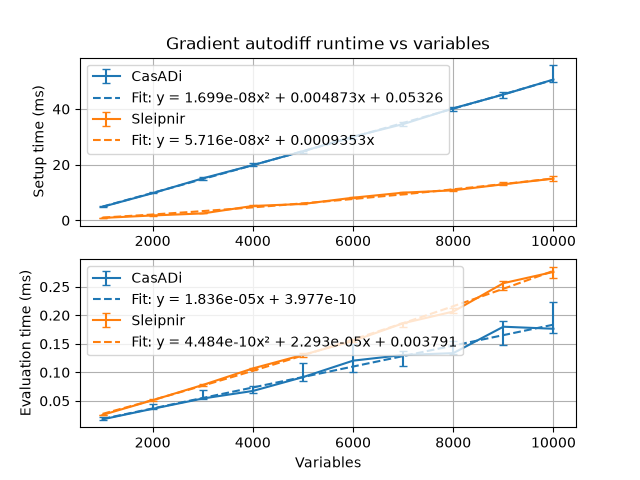

The table this chart was drawn from, first rows:
2026-10-19T21:35:16-07:00
Running ../build/gradient_autodiff_bench…
Run on (16 X 1100.33 MHz CPU s)
CPU Caches:
L1 Data 32 KiB (x8)
L1 Instruction 32 KiB (x8)
L2 Unified 1024 KiB (x8)
L3 Unified 16384 KiB (x1)
Load Average: 1.41, 3.89, 3.37
***WARNING*** ASLR is enabled, the results may have unreproducible nois…
name, iterations, real_time, cpu_time, time_unit, bytes_per_second, items_per_second, label, error_occurred, error_message
CasADi/Setup/1000/manual_time_mean, 5, 4.907, 5.2, ms, , , , , 
CasADi/Setup/1000/manual_time_median, 5, 4.871, 5.16, ms, , , , , 
CasADi/Setup/1000/manual_time_stddev, 5, 0.06684, 0.07435, ms, , , , , 
CasADi/Setup/1000/manual_time_cv, 5, 0.01362, 0.0143, , , , , , 
CasADi/Setup/1000/manual_time_min, 5, 4.858, 5.146, ms, , , , , 
CasADi/Setup/1000/manual_time_max, 5, 5.018, 5.325, ms, , , , , 
CasADi/Setup/2000/manual_time_mean, 5, 9.888, 10.48, ms, , , , , 
CasADi/Setup/2000/manual_time_median, 5, 9.758, 10.33, ms, , , , , 
CasADi/Setup/2000/manual_time_stddev, 5, 0.2527, 0.2786, ms, , , , , 
CasADi/Setup/2000/manual_time_cv, 5, 0.02556, 0.02659, , , , , , 
CasADi/Setup/2000/manual_time_min, 5, 9.7, 10.28, ms, , , , , 
CasADi/Setup/2000/manual_time_max, 5, 10.32, 10.95, ms, , , , , 
CasADi/Setup/3000/manual_time_mean, 5, 15.06, 15.91, ms, , , , , 
CasADi/Setup/3000/manual_time_median, 5, 15.09, 15.94, ms, , , , , 
CasADi/Setup/3000/manual_time_stddev, 5, 0.3192, 0.3089, ms, , , , , 
CasADi/Setup/3000/manual_time_cv, 5, 0.0212, 0.01941, , , , , , 
CasADi/Setup/3000/manual_time_min, 5, 14.65, 15.52, ms, , , , , 
CasADi/Setup/3000/manual_time_max, 5, 15.47, 16.31, ms, , , , , 
CasADi/Setup/4000/manual_time_mean, 5, 19.96, 21.12, ms, , , , , 
CasADi/Setup/4000/manual_time_median, 5, 19.84, 21, ms, , , , , 
CasADi/Setup/4000/manual_time_stddev, 5, 0.4236, 0.4336, ms, , , , , 
CasADi/Setup/4000/manual_time_cv, 5, 0.02123, 0.02053, , , , , , 
CasADi/Setup/4000/manual_time_min, 5, 19.57, 20.71, ms, , , , , 
CasADi/Setup/4000/manual_time_max, 5, 20.58, 21.74, ms, , , , , 
CasADi/Setup/5000/manual_time_mean, 5, 24.65, 26.05, ms, , , , , 
CasADi/Setup/5000/manual_time_median, 5, 24.84, 26.24, ms, , , , , 
CasADi/Setup/5000/manual_time_stddev, 5, 0.332, 0.339, ms, , , , , 
CasADi/Setup/5000/manual_time_cv, 5, 0.01347, 0.01301, , , , , , 
CasADi/Setup/5000/manual_time_min, 5, 24.27, 25.67, ms, , , , , 
CasADi/Setup/5000/manual_time_max, 5, 24.99, 26.39, ms, , , , , 
CasADi/Setup/6000/manual_time_mean, 5, 29.96, 31.89, ms, , , , , 
CasADi/Setup/6000/manual_time_median, 5, 30.07, 31.84, ms, , , , , 
CasADi/Setup/6000/manual_time_stddev, 5, 0.4265, 0.6379, ms, , , , , 
CasADi/Setup/6000/manual_time_cv, 5, 0.01423, 0.02001, , , , , , 
CasADi/Setup/6000/manual_time_min, 5, 29.25, 30.98, ms, , , , , 
CasADi/Setup/6000/manual_time_max, 5, 30.37, 32.75, ms, , , , , 
CasADi/Setup/7000/manual_time_mean, 5, 34.51, 36.48, ms, , , , , 
CasADi/Setup/7000/manual_time_median, 5, 34.58, 36.54, ms, , , , , 
CasADi/Setup/7000/manual_time_stddev, 5, 0.6424, 0.6709, ms, , , , , 
CasADi/Setup/7000/manual_time_cv, 5, 0.01862, 0.01839, , , , , , 
CasADi/Setup/7000/manual_time_min, 5, 33.83, 35.77, ms, , , , , 
CasADi/Setup/7000/manual_time_max, 5, 35.49, 37.5, ms, , , , , 
CasADi/Setup/8000/manual_time_mean, 5, 40.06, 42.42, ms, , , , , 
CasADi/Setup/8000/manual_time_median, 5, 40.26, 42.61, ms, , , , , 
CasADi/Setup/8000/manual_time_stddev, 5, 0.5938, 0.6194, ms, , , , , 
CasADi/Setup/8000/manual_time_cv, 5, 0.01483, 0.0146, , , , , , 
CasADi/Setup/8000/manual_time_min, 5, 39.36, 41.71, ms, , , , , 
CasADi/Setup/8000/manual_time_max, 5, 40.77, 43.18, ms, , , , , 
CasADi/Setup/9000/manual_time_mean, 5, 44.93, 47.51, ms, , , , , 
CasADi/Setup/9000/manual_time_median, 5, 45.2, 47.77, ms, , , , , 
... 190 more rows
